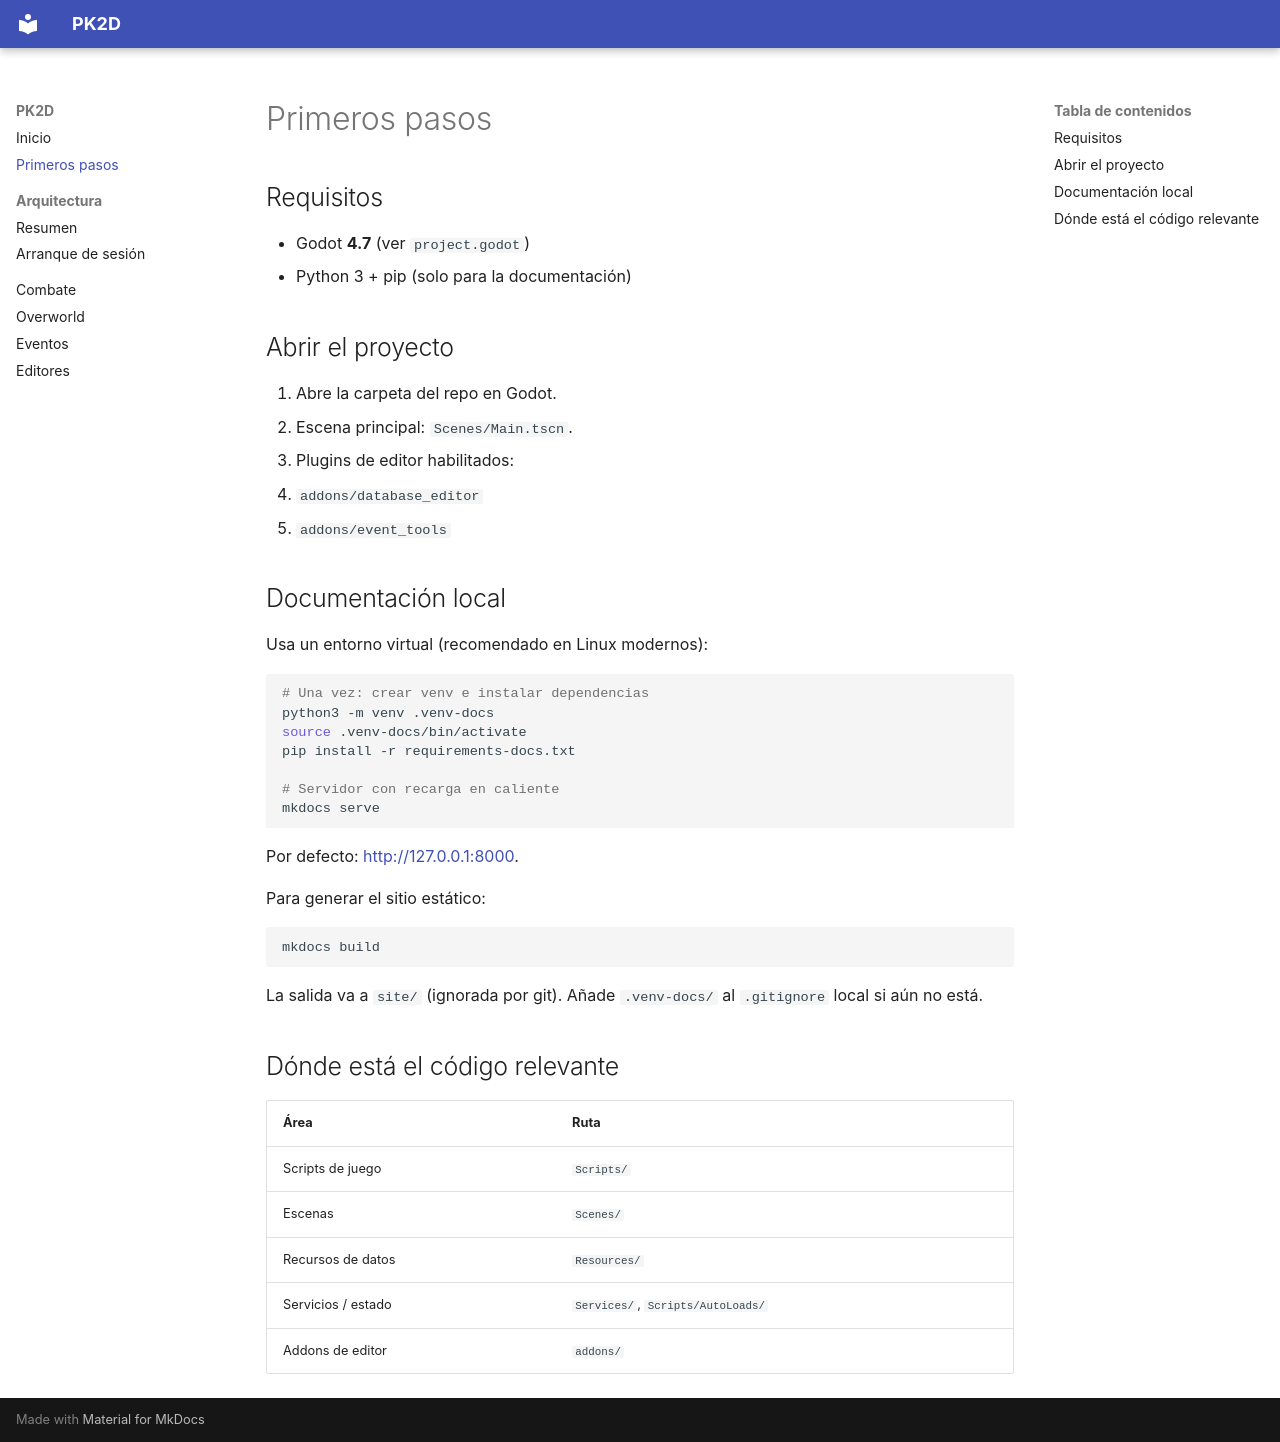

repository: AlberttRed/PK2D · page: getting-started/index.html · generator: mkdocs

# Primeros pasos

## Requisitos

- Godot **4.7** (ver `project.godot`)
- Python 3 + pip (solo para la documentación)

## Abrir el proyecto

1. Abre la carpeta del repo en Godot.
2. Escena principal: `Scenes/Main.tscn`.
3. Plugins de editor habilitados:
   - `addons/database_editor`
   - `addons/event_tools`

## Documentación local

Usa un entorno virtual (recomendado en Linux modernos):

```bash
# Una vez: crear venv e instalar dependencias
python3 -m venv .venv-docs
source .venv-docs/bin/activate
pip install -r requirements-docs.txt

# Servidor con recarga en caliente
mkdocs serve
```

Por defecto: [http://127.0.0.1:8000](http://127.0.0.1:8000).

Para generar el sitio estático:

```bash
mkdocs build
```

La salida va a `site/` (ignorada por git). Añade `.venv-docs/` al `.gitignore` local si aún no está.

## Dónde está el código relevante

| Área | Ruta |
| --- | --- |
| Scripts de juego | `Scripts/` |
| Escenas | `Scenes/` |
| Recursos de datos | `Resources/` |
| Servicios / estado | `Services/`, `Scripts/AutoLoads/` |
| Addons de editor | `addons/` |
